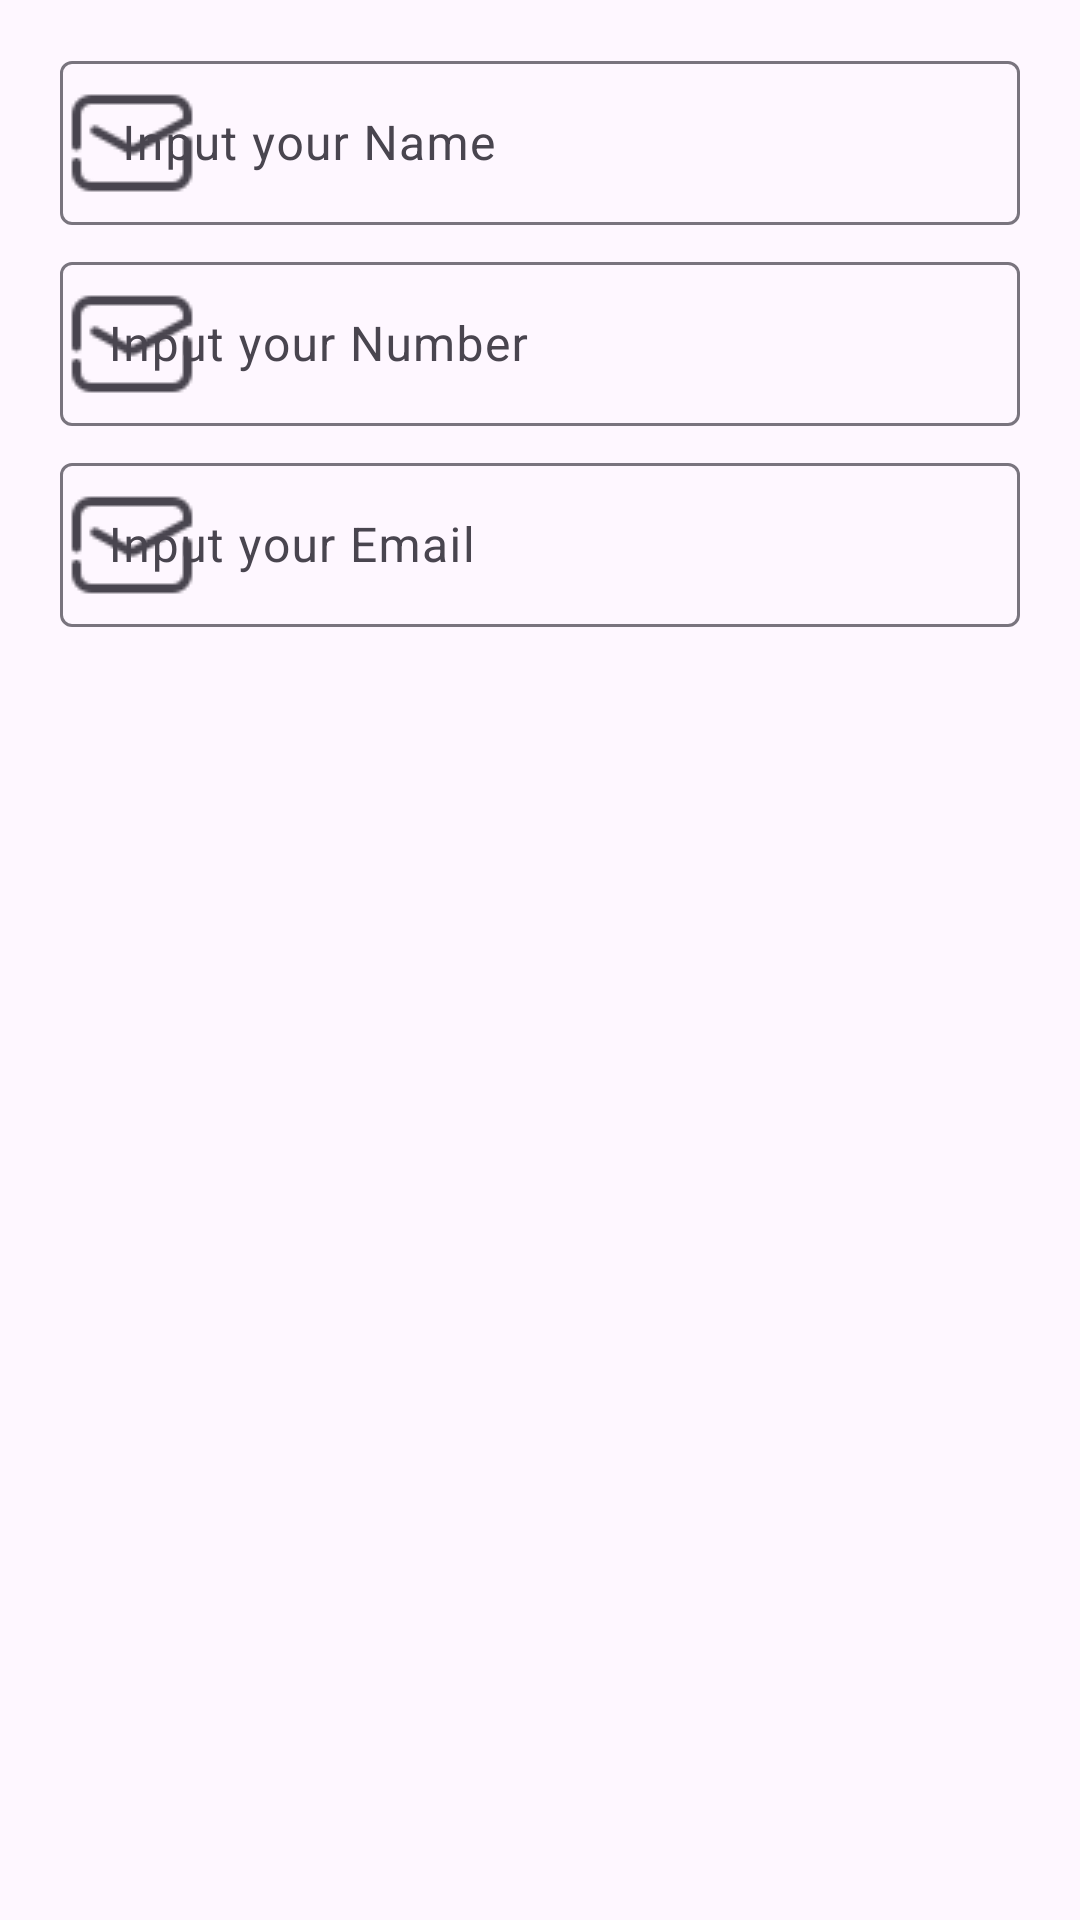

Layout XML and referenced resources for this Android screen:
<!-- AndroidManifest.xml: application theme Theme.Qurrey -->
<!-- res/layout/activity_update_data.xml -->
<?xml version="1.0" encoding="utf-8"?>
<LinearLayout xmlns:android="http://schemas.android.com/apk/res/android"
    xmlns:app="http://schemas.android.com/apk/res-auto"
    xmlns:tools="http://schemas.android.com/tools"
    android:id="@+id/main2"
    android:layout_width="match_parent"
    android:layout_height="match_parent"
    tools:context=".MainActivity"
    android:orientation="vertical"
    >

    <LinearLayout
        android:layout_width="match_parent"
        android:layout_height="230dp"
        android:orientation="vertical"
        >

        <com.google.android.material.textfield.TextInputLayout
            android:id="@+id/image1"
            android:layout_width="match_parent"
            android:layout_height="60dp"
            android:layout_marginLeft="20dp"
            android:layout_marginRight="20dp"
            android:layout_marginTop="15dp"
            android:hint=" Input your Name"
            style="@style/Widget.Material3.TextInputLayout.OutlinedBox"
            app:startIconDrawable="@drawable/img"
            app:endIconMode="clear_text"
            app:counterEnabled="true"
            app:counterMaxLength="25"
            app:helperText="* Required"
            app:hintTextColor="#DA1717"
            app:helperTextTextColor="#D80E0E"
            >

            <com.google.android.material.textfield.TextInputEditText
                android:id="@+id/edName"
                android:layout_width="match_parent"
                android:layout_height="match_parent"
                android:maxLength="25"
                android:inputType="textPersonName"
                />


        </com.google.android.material.textfield.TextInputLayout>
        <com.google.android.material.textfield.TextInputLayout
            android:id="@+id/image2"
            android:layout_width="match_parent"
            android:layout_height="60dp"
            android:layout_marginLeft="20dp"
            android:layout_marginRight="20dp"
            android:layout_marginTop="7dp"
            android:hint="Input your Number"
            style="@style/Widget.Material3.TextInputLayout.OutlinedBox"
            app:startIconDrawable="@drawable/img"
            app:endIconMode="clear_text"
            app:counterEnabled="true"
            app:counterMaxLength="25"
            app:helperText="* Required"
            app:hintTextColor="#DA1717"
            app:helperTextTextColor="#D80E0E"
            android:layout_below="@+id/image1"

            >
            <com.google.android.material.textfield.TextInputEditText
                android:id="@+id/edNumber"
                android:layout_width="match_parent"
                android:layout_height="match_parent"
                android:maxLength="25"
                android:inputType="number"
                />


        </com.google.android.material.textfield.TextInputLayout>
        <com.google.android.material.textfield.TextInputLayout
            android:id="@+id/image3"
            android:layout_width="match_parent"
            android:layout_height="60dp"
            android:layout_marginLeft="20dp"
            android:layout_marginRight="20dp"
            android:layout_marginTop="7dp"
            android:hint="Input your Email"
            style="@style/Widget.Material3.TextInputLayout.OutlinedBox"
            app:startIconDrawable="@drawable/img"
            app:endIconMode="clear_text"
            app:counterEnabled="true"
            app:counterMaxLength="50"
            app:helperText="* Required"
            app:hintTextColor="#DA1717"
            app:helperTextTextColor="#D80E0E"
            android:layout_below="@+id/image2"

            >
            <com.google.android.material.textfield.TextInputEditText
                android:id="@+id/edEmail"
                android:layout_width="match_parent"
                android:layout_height="match_parent"
                android:maxLength="50"
                android:inputType="textEmailAddress"
                />


        </com.google.android.material.textfield.TextInputLayout>



    </LinearLayout>


    <ProgressBar
        android:id="@+id/progress"
        android:layout_width="match_parent"
        android:layout_height="wrap_content"
        android:layout_centerInParent="true"
        android:visibility="gone"
        />

    <ListView
        android:id="@+id/list_item"
        android:layout_width="match_parent"
        android:layout_height="wrap_content"
        android:background="#FACD8A"
        />



</LinearLayout>
<!-- resources referenced by this layout -->
<resources>
  <!-- drawable img: png bitmap (drawable, 690 bytes) -->
  <style name="Theme.Qurrey" parent="Base.Theme.Qurrey" />
  <style name="Base.Theme.Qurrey" parent="Theme.Material3.DayNight.NoActionBar">
          
          
      </style>
</resources>
